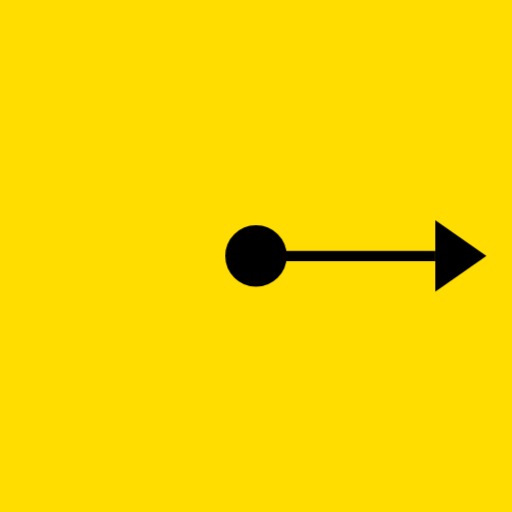
t = 0.00 s
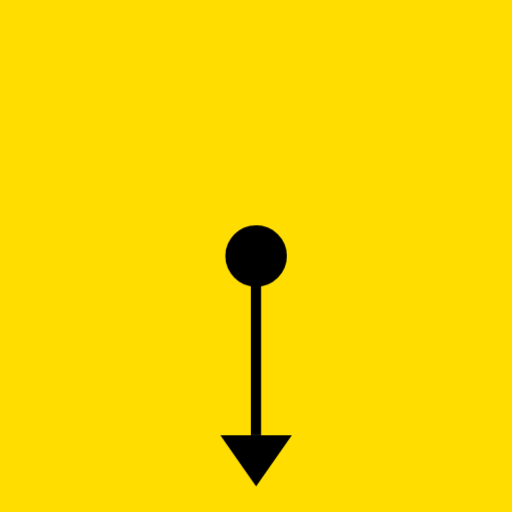
t = 0.50 s
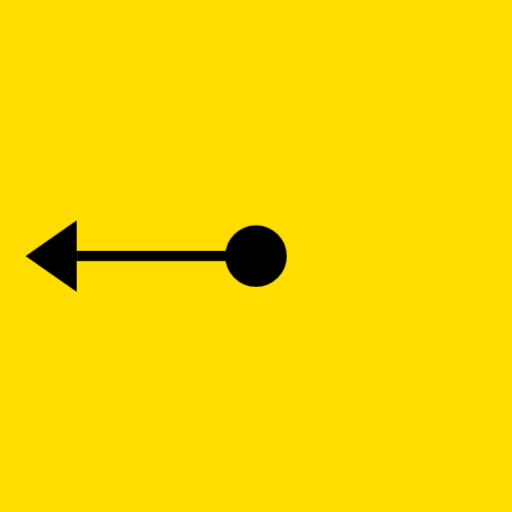
t = 1.00 s
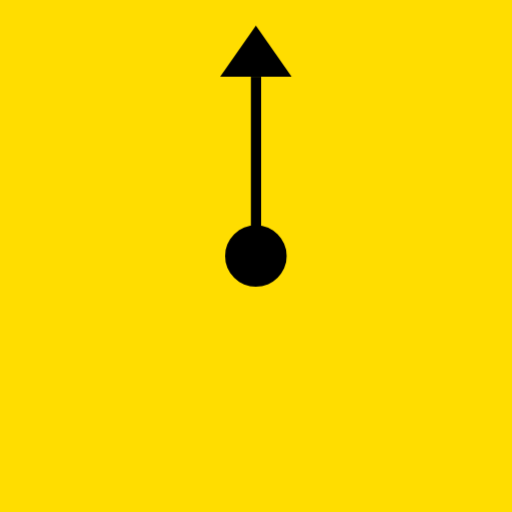
t = 1.50 s

The animated SVG that drew these frames (rendered in a browser with its animation timeline set to each time). Animation: 2 CSS @keyframes rules; one cycle of 2.00 s, repeats indefinitely.

<svg xmlns="http://www.w3.org/2000/svg" viewBox="0 0 100 100" xmlns:xlink="http://www.w3.org/1999/xlink" width="100" height="100" font-family="Montserrat">
  <rect x="0" y="0" width="100" height="100" fill="#fd0"></rect>
  
  <g font-weight="bold" font-size="25" fill="#00c800" text-anchor="middle">
    <path id="handle" d="M50,50  h35" stroke="#000" stroke-width="2" fill="none" marker-end="url(#arrowhead)" marker-start="url(#bullet)"></path>
  </g>  
  <defs>
    <marker id="arrowhead" markerWidth="10" markerHeight="7" 
            refX="0" refY="3.5" orient="auto">
      <polygon fill="#000" points="0 0, 5 3.5, 0 7" />
    </marker>
    <marker id="bullet" markerWidth="12" markerHeight="12" refX="6" refY="6" >
      <circle fill="#000" cx="6" cy="6" r="2" stroke="context-stroke" stroke-width="2"/>
    </marker>
  </defs>  <defs>
    <style type="text/css"><![CDATA[
      @-webkit-keyframes rotate {
        100% { transform: rotate(360deg) } }
      @keyframes rotate {
        100% { transform: rotate(360deg) }
      }
      path#handle {
        transform-origin: 50px 50px;
        animation-name: rotate;
        animation-duration: 2s;
        animation-timing-function: linear;
        animation-iteration-count: infinite;
      }
  ]]></style>
  </defs>
  
</svg>